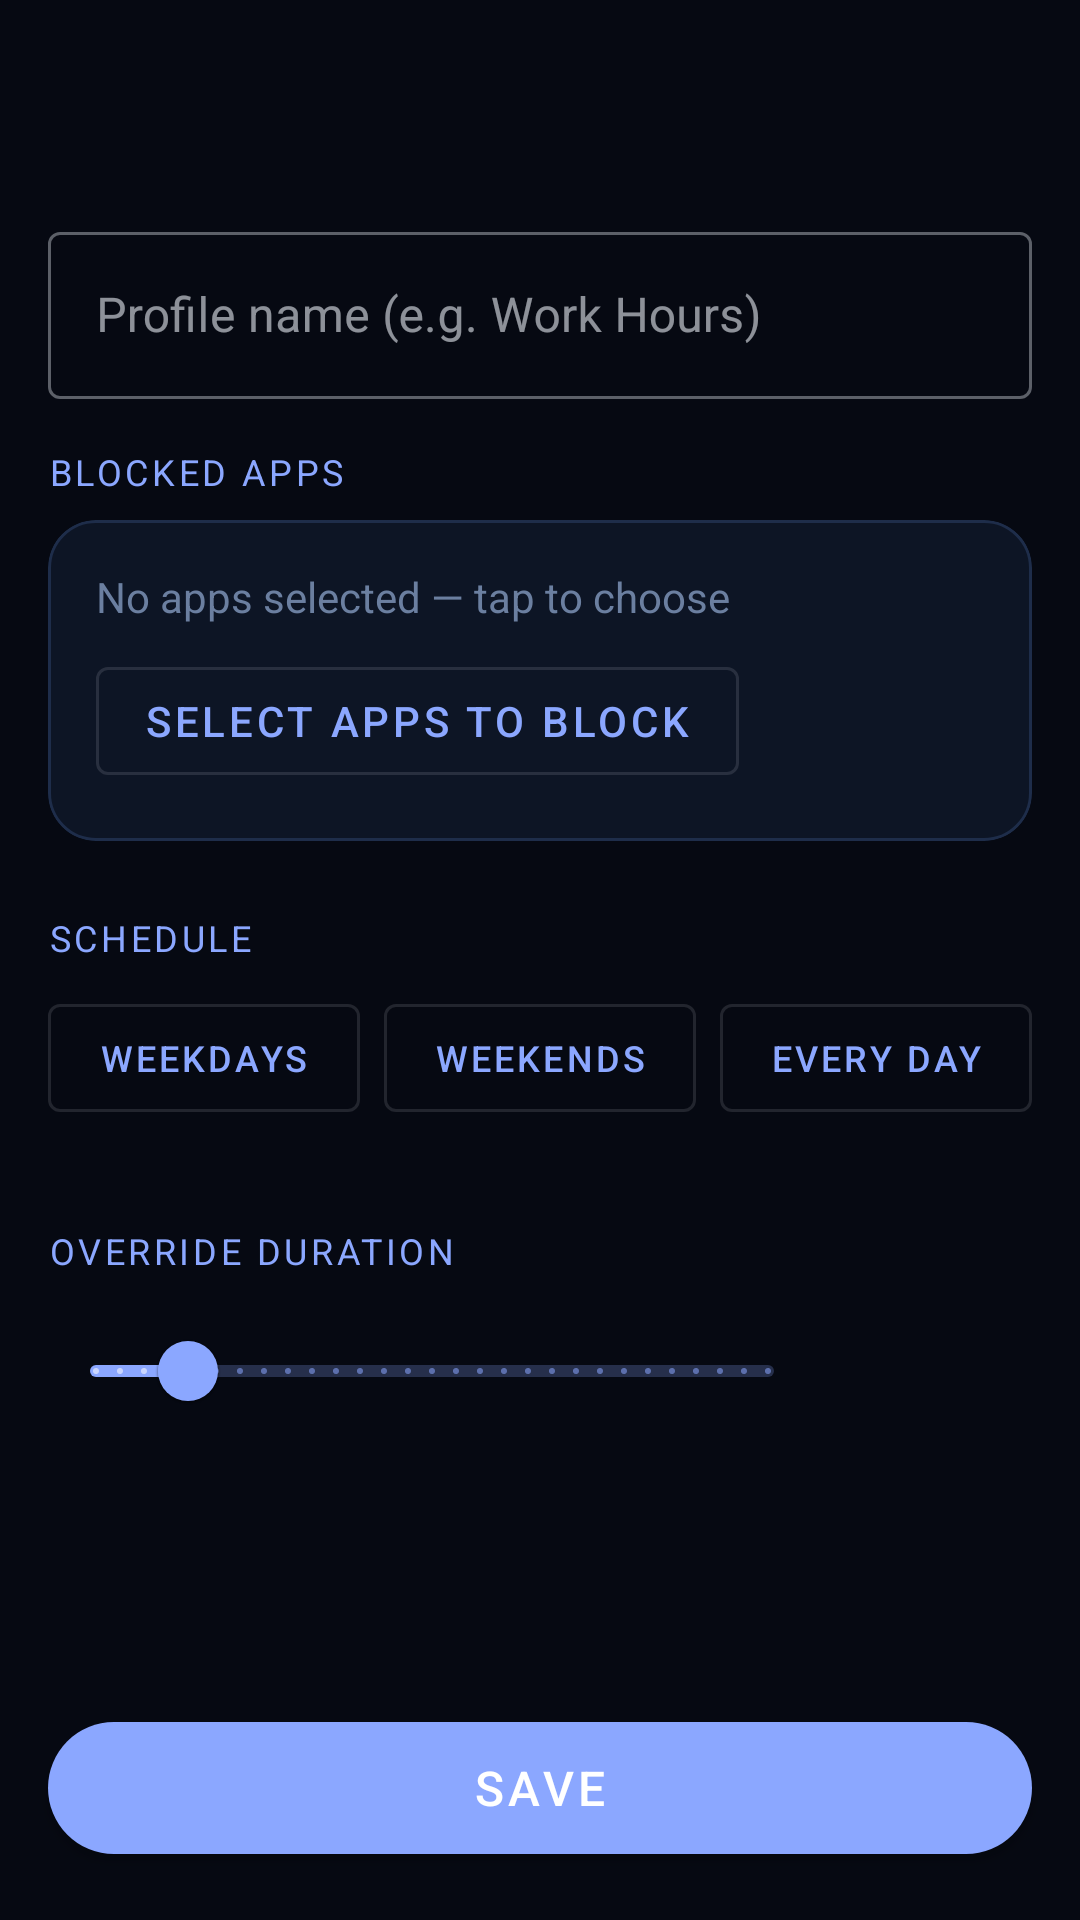

Here is an Android app screen rendered from its layout file. Give the layout XML and the strings, colors and styles it references.
<!-- AndroidManifest.xml: application theme Theme.FocusLock -->
<!-- res/layout/activity_profile_editor.xml -->
<?xml version="1.0" encoding="utf-8"?>
<LinearLayout
    xmlns:android="http://schemas.android.com/apk/res/android"
    xmlns:app="http://schemas.android.com/apk/res-auto"
    android:layout_width="match_parent"
    android:layout_height="match_parent"
    android:orientation="vertical"
    android:background="@color/background">

    <com.google.android.material.appbar.AppBarLayout
        android:layout_width="match_parent"
        android:layout_height="wrap_content">

        <androidx.appcompat.widget.Toolbar
            android:id="@+id/toolbar"
            android:layout_width="match_parent"
            android:layout_height="?attr/actionBarSize" />

    </com.google.android.material.appbar.AppBarLayout>

    <ScrollView
        android:layout_width="match_parent"
        android:layout_height="0dp"
        android:layout_weight="1"
        android:fillViewport="true">

        <LinearLayout
            android:layout_width="match_parent"
            android:layout_height="wrap_content"
            android:orientation="vertical"
            android:padding="@dimen/spacing_md">

            
            <com.google.android.material.textfield.TextInputLayout
                android:layout_width="match_parent"
                android:layout_height="wrap_content"
                android:layout_marginBottom="@dimen/spacing_md"
                style="@style/Widget.MaterialComponents.TextInputLayout.OutlinedBox">

                <com.google.android.material.textfield.TextInputEditText
                    android:id="@+id/et_profile_name"
                    android:layout_width="match_parent"
                    android:layout_height="wrap_content"
                    android:hint="@string/profile_name_hint"
                    android:inputType="text"
                    android:maxLines="1" />

            </com.google.android.material.textfield.TextInputLayout>

            
            <TextView
                android:layout_width="match_parent"
                android:layout_height="wrap_content"
                android:text="@string/blocked_apps_section"
                android:textSize="12sp"
                android:textAllCaps="true"
                android:textColor="@color/primary"
                android:letterSpacing="0.1"
                android:layout_marginBottom="@dimen/spacing_sm" />

            <com.google.android.material.card.MaterialCardView
                android:layout_width="match_parent"
                android:layout_height="wrap_content"
                android:layout_marginBottom="@dimen/spacing_lg"
                app:cardCornerRadius="@dimen/card_corner_radius"
                app:cardElevation="@dimen/card_elevation"
                app:strokeColor="@color/card_border"
                app:strokeWidth="1dp">

                <LinearLayout
                    android:layout_width="match_parent"
                    android:layout_height="wrap_content"
                    android:orientation="vertical"
                    android:padding="@dimen/spacing_md">

                    <TextView
                        android:id="@+id/tv_blocked_apps_summary"
                        android:layout_width="match_parent"
                        android:layout_height="wrap_content"
                        android:text="@string/no_apps_selected"
                        android:textColor="@color/text_secondary"
                        android:layout_marginBottom="@dimen/spacing_sm" />

                    <com.google.android.material.button.MaterialButton
                        android:id="@+id/btn_select_apps"
                        android:layout_width="wrap_content"
                        android:layout_height="wrap_content"
                        android:text="@string/select_apps"
                        style="@style/Widget.MaterialComponents.Button.OutlinedButton" />

                </LinearLayout>

            </com.google.android.material.card.MaterialCardView>

            
            <TextView
                android:layout_width="match_parent"
                android:layout_height="wrap_content"
                android:text="@string/schedule_section"
                android:textSize="12sp"
                android:textAllCaps="true"
                android:textColor="@color/primary"
                android:letterSpacing="0.1"
                android:layout_marginBottom="@dimen/spacing_sm" />

            
            <LinearLayout
                android:layout_width="match_parent"
                android:layout_height="wrap_content"
                android:orientation="horizontal"
                android:layout_marginBottom="@dimen/spacing_sm">

                <com.google.android.material.button.MaterialButton
                    android:id="@+id/btn_preset_weekdays"
                    android:layout_width="0dp"
                    android:layout_height="wrap_content"
                    android:layout_weight="1"
                    android:layout_marginEnd="@dimen/spacing_xs"
                    android:text="@string/preset_weekdays"
                    android:textSize="12sp"
                    style="@style/Widget.MaterialComponents.Button.OutlinedButton" />

                <com.google.android.material.button.MaterialButton
                    android:id="@+id/btn_preset_weekends"
                    android:layout_width="0dp"
                    android:layout_height="wrap_content"
                    android:layout_weight="1"
                    android:layout_marginStart="@dimen/spacing_xs"
                    android:layout_marginEnd="@dimen/spacing_xs"
                    android:text="@string/preset_weekends"
                    android:textSize="12sp"
                    style="@style/Widget.MaterialComponents.Button.OutlinedButton" />

                <com.google.android.material.button.MaterialButton
                    android:id="@+id/btn_preset_every_day"
                    android:layout_width="0dp"
                    android:layout_height="wrap_content"
                    android:layout_weight="1"
                    android:layout_marginStart="@dimen/spacing_xs"
                    android:text="@string/preset_every_day"
                    android:textSize="12sp"
                    style="@style/Widget.MaterialComponents.Button.OutlinedButton" />

            </LinearLayout>

            
            <LinearLayout
                android:id="@+id/schedule_container"
                android:layout_width="match_parent"
                android:layout_height="wrap_content"
                android:orientation="vertical"
                android:layout_marginBottom="@dimen/spacing_lg" />

            
            <TextView
                android:layout_width="match_parent"
                android:layout_height="wrap_content"
                android:text="@string/override_duration_label"
                android:textSize="12sp"
                android:textAllCaps="true"
                android:textColor="@color/primary"
                android:letterSpacing="0.1"
                android:layout_marginBottom="@dimen/spacing_sm" />

            <LinearLayout
                android:layout_width="match_parent"
                android:layout_height="wrap_content"
                android:gravity="center_vertical"
                android:orientation="horizontal">

                <com.google.android.material.slider.Slider
                    android:id="@+id/slider_override_duration"
                    android:layout_width="0dp"
                    android:layout_height="wrap_content"
                    android:layout_weight="1"
                    android:valueFrom="1"
                    android:valueTo="30"
                    android:stepSize="1"
                    android:value="5" />

                <TextView
                    android:id="@+id/tv_override_duration_value"
                    android:layout_width="wrap_content"
                    android:layout_height="wrap_content"
                    android:layout_marginStart="@dimen/spacing_sm"
                    android:minWidth="64dp"
                    android:textColor="@color/on_background"
                    android:textSize="14sp" />

            </LinearLayout>

        </LinearLayout>

    </ScrollView>

    
    <com.google.android.material.button.MaterialButton
        android:id="@+id/btn_save"
        android:layout_width="match_parent"
        android:layout_height="@dimen/bottom_button_height"
        android:layout_margin="@dimen/spacing_md"
        android:text="@string/save"
        android:textSize="16sp" />

</LinearLayout>
<!-- resources referenced by this layout -->
<resources>
  <color name="background">#060912</color>
  <color name="card_border">#1E2D4A</color>
  <color name="on_background">#E8ECF4</color>
  <color name="primary">#8BA7FF</color>
  <color name="text_secondary">#6B7FA0</color>
  <dimen name="bottom_button_height">56dp</dimen>
  <dimen name="card_corner_radius">16dp</dimen>
  <dimen name="card_elevation">0dp</dimen>
  <dimen name="spacing_lg">24dp</dimen>
  <dimen name="spacing_md">16dp</dimen>
  <dimen name="spacing_sm">8dp</dimen>
  <dimen name="spacing_xs">4dp</dimen>
  <string name="blocked_apps_section">Blocked Apps</string>
  <string name="no_apps_selected">No apps selected — tap to choose</string>
  <string name="override_duration_label">Override duration</string>
  <string name="preset_every_day">Every Day</string>
  <string name="preset_weekdays">Weekdays</string>
  <string name="preset_weekends">Weekends</string>
  <string name="profile_name_hint">Profile name (e.g. Work Hours)</string>
  <string name="save">Save</string>
  <string name="schedule_section">Schedule</string>
  <string name="select_apps">Select Apps to Block</string>
  <style name="Theme.FocusLock" parent="Theme.MaterialComponents.DayNight.NoActionBar">
          
          <item name="colorPrimary">@color/primary</item>
          <item name="colorPrimaryVariant">@color/primary_variant</item>
          <item name="colorOnPrimary">@color/on_primary</item>
          <item name="colorSecondary">@color/secondary</item>
          <item name="colorSecondaryVariant">@color/secondary_variant</item>
          <item name="colorOnSecondary">@color/on_secondary</item>
  
          
          <item name="colorSurface">@color/surface</item>
          <item name="colorOnSurface">@color/on_surface</item>
          <item name="android:colorBackground">@color/background</item>
          <item name="android:textColorPrimary">@color/on_background</item>
          <item name="android:textColorSecondary">@color/text_secondary</item>
  
          
          <item name="android:statusBarColor">@color/background</item>
          <item name="android:navigationBarColor">@color/background</item>
          <item name="android:windowLightStatusBar">false</item>
          <item name="android:windowLightNavigationBar">false</item>
  
          
          <item name="colorControlHighlight">@color/primary_glow</item>
  
          
          <item name="toolbarStyle">@style/Widget.FocusLock.Toolbar</item>
  
          
          <item name="materialButtonStyle">@style/Widget.FocusLock.Button</item>
      </style>
  <color name="primary_variant">#6A87E8</color>
  <color name="on_primary">#FFFFFF</color>
  <color name="secondary">#B48FE8</color>
  <color name="secondary_variant">#9570CC</color>
  <color name="on_secondary">#FFFFFF</color>
  <color name="surface">#0D1525</color>
  <color name="on_surface">#E8ECF4</color>
  <color name="primary_glow">#338BA7FF</color>
  <style name="Widget.FocusLock.Toolbar" parent="Widget.MaterialComponents.Toolbar.Primary">
          <item name="android:background">@color/background</item>
          <item name="titleTextColor">@color/primary</item>
          <item name="subtitleTextColor">@color/text_secondary</item>
      </style>
  <style name="Widget.FocusLock.Button" parent="Widget.MaterialComponents.Button">
          <item name="cornerRadius">@dimen/button_corner_radius</item>
      </style>
  <dimen name="button_corner_radius">28dp</dimen>
</resources>
